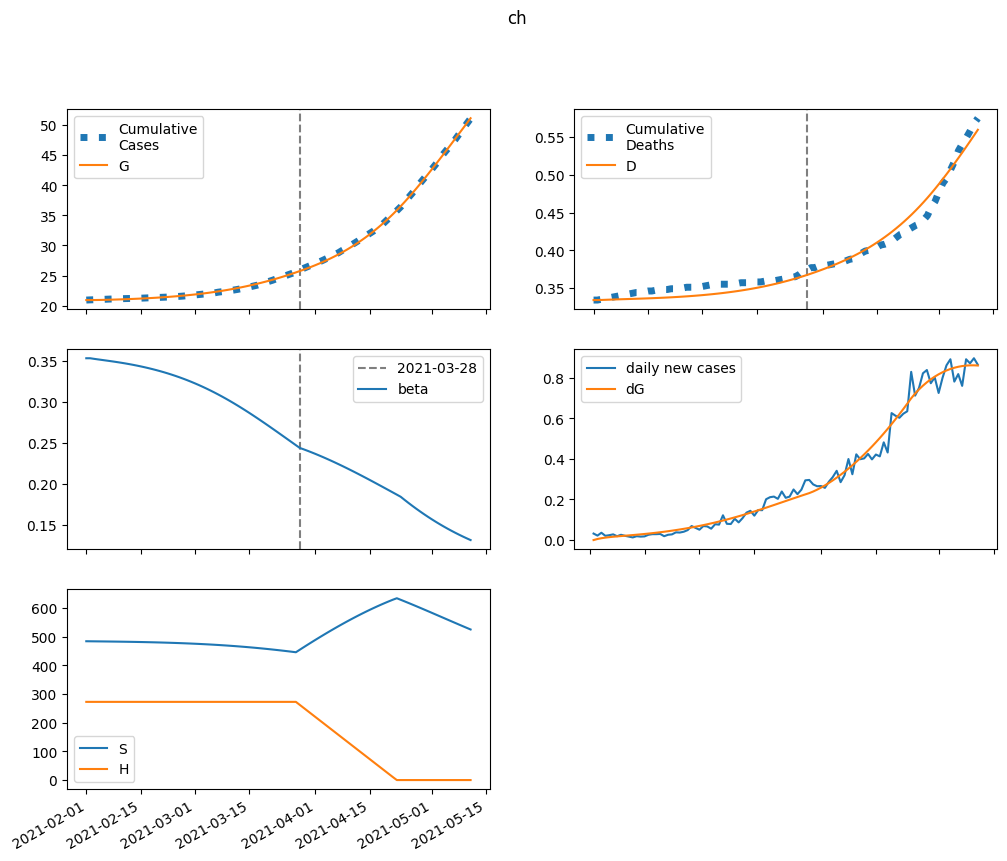

The data file committed next to this chart (first rows):
series, 2021-02-01, 2021-02-02, 2021-02-03, 2021-02-04, 2021-02-05, 2021-02-06, 2021-02-07, 2021-02-08, 2021-02-09, 2021-02-10, 2021-02-11, 2021-02-12, 2021-02-13, 2021-02-14, 2021-02-15, 2021-02-16, 2021-02-17, 2021-02-18, 2021-02-19, 2021-02-20, 2021-02-21, 2021-02-22, 2021-02-23
S, 483880, 483705, 483541, 483383, 483224, 483062, 482893, 482716, 482530, 482332, 482123, 481900, 481664, 481412, 481145, 480861, 480559, 480238, 479898, 479536, 479153, 478746, 478315
E, 0.0, 175.5, 303.7, 401.4, 479.6, 545.8, 605, 660.4, 714.3, 768.3, 823.6, 880.7, 940.4, 1003, 1069, 1139, 1212, 1290, 1371, 1458, 1549, 1644, 1745
I, 161.3, 126.4, 104.3, 90.82, 83.16, 79.5, 78.61, 79.68, 82.17, 85.73, 90.14, 95.25, 101, 107.2, 114, 121.3, 129, 137.3, 146.2, 155.5, 165.4, 175.9, 187
A, 922.4, 885.5, 880.1, 896.7, 929.4, 974.2, 1028, 1091, 1160, 1235, 1317, 1405, 1500, 1600, 1708, 1822, 1943, 2073, 2210, 2356, 2511, 2675, 2849
IH, 0.0, 15.96, 21.52, 22.47, 21.68, 20.47, 19.42, 18.75, 18.47, 18.56, 18.96, 19.63, 20.51, 21.57, 22.79, 24.14, 25.63, 27.24, 28.97, 30.82, 32.79, 34.88, 37.1
IN, 18.94, 37.56, 51.79, 63.18, 72.81, 81.37, 89.37, 97.13, 104.9, 112.8, 121, 129.6, 138.7, 148.2, 158.4, 169.2, 180.6, 192.8, 205.8, 219.6, 234.2, 249.8, 266.3
D, 334.0, 334.0, 334.1, 334.3, 334.5, 334.7, 334.9, 335.1, 335.2, 335.4, 335.6, 335.7, 335.9, 336.1, 336.3, 336.5, 336.7, 336.9, 337.1, 337.4, 337.7, 337.9, 338.3
R, 0.0, 37.21, 80.05, 125.3, 171.8, 219.4, 268.4, 319.3, 372.5, 428.5, 487.7, 550.5, 617.2, 688.2, 763.8, 844.5, 930.4, 1022, 1120, 1224, 1335, 1453, 1579
G, 20925, 20925, 20930, 20939, 20951, 20966, 20982, 21000, 21020, 21041, 21064, 21089, 21115, 21143, 21173, 21205, 21239, 21275, 21314, 21355, 21398, 21444, 21494
H, 272557, 272557, 272557, 272557, 272557, 272557, 272557, 272557, 272557, 272557, 272557, 272557, 272557, 272557, 272557, 272557, 272557, 272557, 272557, 272557, 272557, 272557, 272557
beta, 0.3531, 0.3531, 0.3524, 0.3517, 0.3511, 0.3504, 0.3498, 0.3491, 0.3484, 0.3476, 0.3469, 0.346, 0.3451, 0.3442, 0.3432, 0.3422, 0.3411, 0.3399, 0.3387, 0.3374, 0.336, 0.3346, 0.3331
